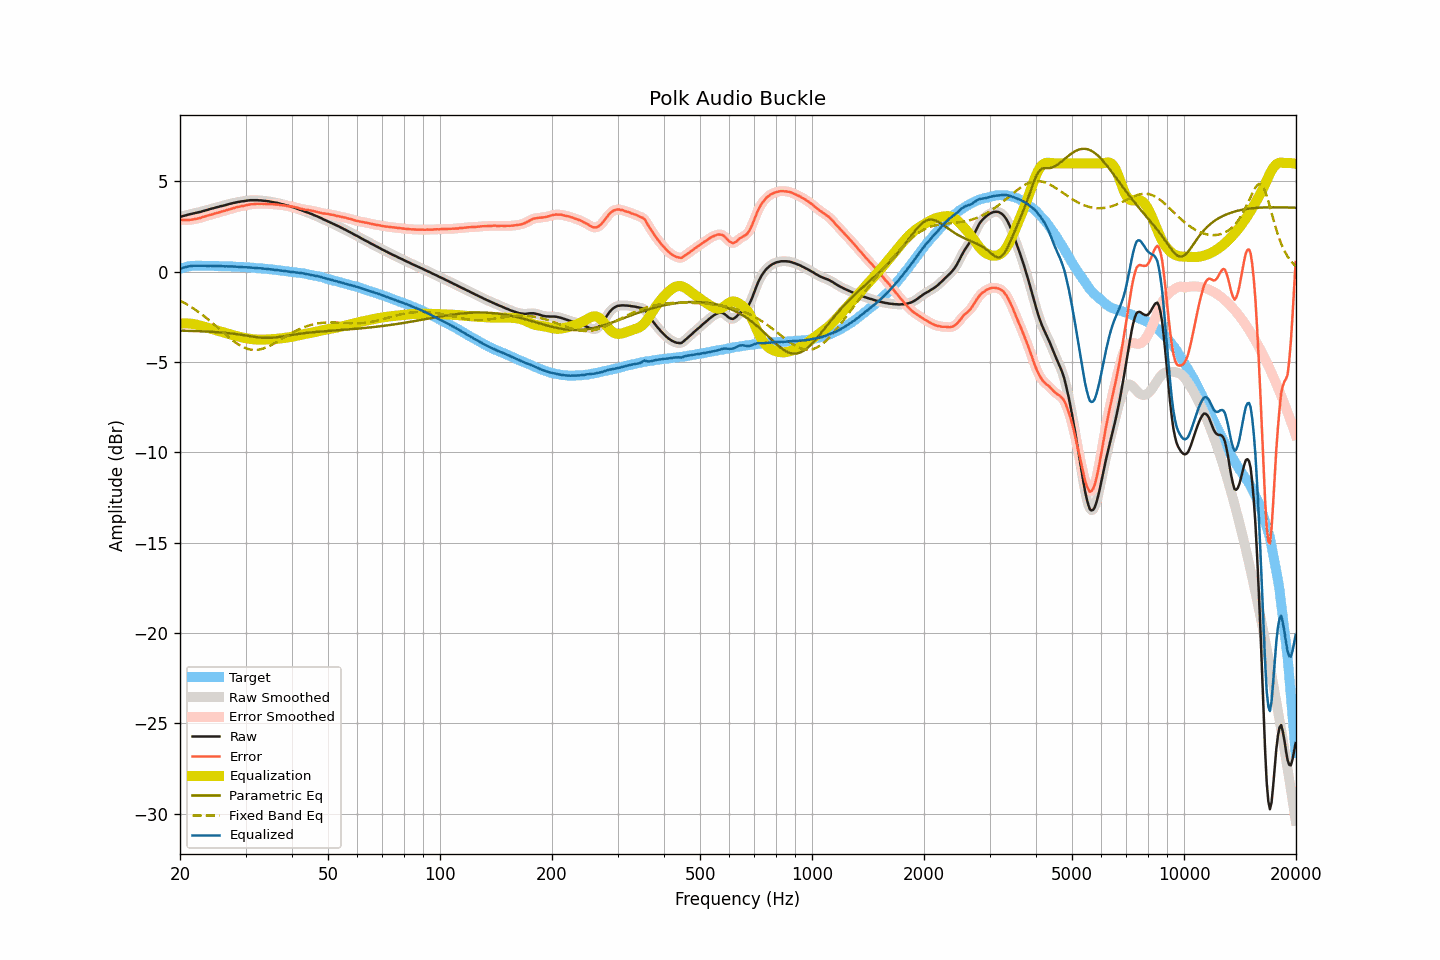

The data file committed next to this chart (first rows):
frequency, raw, smoothed, error, error_smoothed, equalization, parametric_eq, fixed_band_eq, equalized_raw, equalized_smoothed, target
20.00, 3.04, 3.04, 2.88, 2.88, -2.88, -3.26, -1.60, 0.16, 0.16, 0.16
20.20, 3.06, 3.06, 2.87, 2.87, -2.87, -3.26, -1.65, 0.19, 0.19, 0.19
20.40, 3.09, 3.08, 2.87, 2.87, -2.86, -3.26, -1.69, 0.22, 0.22, 0.22
20.61, 3.11, 3.11, 2.87, 2.86, -2.86, -3.27, -1.74, 0.25, 0.25, 0.24
20.81, 3.13, 3.13, 2.86, 2.86, -2.86, -3.27, -1.79, 0.27, 0.27, 0.27
21.02, 3.16, 3.15, 2.86, 2.86, -2.87, -3.27, -1.85, 0.29, 0.29, 0.30
21.23, 3.18, 3.18, 2.87, 2.87, -2.87, -3.27, -1.90, 0.31, 0.31, 0.31
21.44, 3.20, 3.20, 2.88, 2.88, -2.88, -3.28, -1.96, 0.32, 0.32, 0.32
21.66, 3.22, 3.22, 2.89, 2.89, -2.89, -3.28, -2.01, 0.33, 0.33, 0.33
21.87, 3.24, 3.24, 2.91, 2.91, -2.91, -3.28, -2.07, 0.33, 0.33, 0.33
22.09, 3.26, 3.26, 2.92, 2.92, -2.92, -3.29, -2.13, 0.33, 0.33, 0.34
22.31, 3.28, 3.28, 2.94, 2.94, -2.95, -3.29, -2.20, 0.33, 0.33, 0.33
22.54, 3.30, 3.30, 2.96, 2.96, -2.97, -3.29, -2.26, 0.33, 0.33, 0.33
22.76, 3.32, 3.32, 2.98, 2.99, -2.99, -3.30, -2.33, 0.33, 0.33, 0.33
22.99, 3.35, 3.34, 3.02, 3.02, -3.02, -3.30, -2.39, 0.33, 0.33, 0.32
23.22, 3.37, 3.37, 3.05, 3.05, -3.04, -3.30, -2.46, 0.32, 0.33, 0.32
23.45, 3.40, 3.39, 3.08, 3.08, -3.07, -3.31, -2.53, 0.33, 0.32, 0.32
23.69, 3.42, 3.42, 3.10, 3.10, -3.10, -3.31, -2.60, 0.32, 0.32, 0.32
23.92, 3.45, 3.45, 3.13, 3.12, -3.12, -3.32, -2.68, 0.32, 0.32, 0.32
24.16, 3.48, 3.47, 3.15, 3.15, -3.15, -3.32, -2.75, 0.33, 0.32, 0.33
24.40, 3.50, 3.50, 3.17, 3.17, -3.18, -3.33, -2.83, 0.32, 0.32, 0.33
24.65, 3.52, 3.52, 3.20, 3.20, -3.20, -3.33, -2.90, 0.32, 0.32, 0.32
24.89, 3.55, 3.54, 3.23, 3.23, -3.23, -3.34, -2.98, 0.32, 0.32, 0.32
25.14, 3.57, 3.57, 3.25, 3.25, -3.25, -3.35, -3.06, 0.32, 0.32, 0.32
25.39, 3.59, 3.59, 3.27, 3.28, -3.28, -3.35, -3.14, 0.31, 0.31, 0.31
25.65, 3.62, 3.61, 3.30, 3.30, -3.30, -3.36, -3.21, 0.31, 0.31, 0.31
25.91, 3.64, 3.64, 3.33, 3.33, -3.33, -3.37, -3.29, 0.31, 0.31, 0.30
26.16, 3.66, 3.66, 3.36, 3.36, -3.36, -3.37, -3.37, 0.30, 0.30, 0.30
26.43, 3.68, 3.68, 3.38, 3.38, -3.38, -3.38, -3.45, 0.30, 0.30, 0.30
26.69, 3.71, 3.70, 3.41, 3.41, -3.41, -3.39, -3.53, 0.30, 0.30, 0.30
26.96, 3.73, 3.73, 3.43, 3.43, -3.43, -3.40, -3.60, 0.29, 0.30, 0.30
27.23, 3.76, 3.76, 3.46, 3.46, -3.46, -3.41, -3.68, 0.30, 0.29, 0.30
27.50, 3.78, 3.78, 3.48, 3.48, -3.49, -3.42, -3.75, 0.29, 0.29, 0.29
27.77, 3.80, 3.80, 3.51, 3.51, -3.51, -3.43, -3.82, 0.29, 0.29, 0.28
28.05, 3.82, 3.82, 3.54, 3.54, -3.54, -3.44, -3.88, 0.28, 0.28, 0.28
28.33, 3.84, 3.84, 3.57, 3.56, -3.56, -3.45, -3.95, 0.28, 0.28, 0.27
28.62, 3.86, 3.86, 3.59, 3.59, -3.58, -3.47, -4.01, 0.27, 0.27, 0.27
28.90, 3.87, 3.87, 3.60, 3.61, -3.60, -3.48, -4.06, 0.26, 0.27, 0.27
29.19, 3.89, 3.88, 3.63, 3.62, -3.62, -3.49, -4.12, 0.26, 0.26, 0.26
29.48, 3.90, 3.90, 3.63, 3.64, -3.64, -3.50, -4.16, 0.25, 0.25, 0.26
29.78, 3.91, 3.91, 3.66, 3.66, -3.66, -3.52, -4.20, 0.25, 0.25, 0.25
30.08, 3.93, 3.92, 3.68, 3.67, -3.68, -3.53, -4.24, 0.25, 0.24, 0.25
30.38, 3.94, 3.94, 3.70, 3.70, -3.70, -3.55, -4.27, 0.24, 0.24, 0.24
30.68, 3.95, 3.95, 3.71, 3.72, -3.71, -3.56, -4.29, 0.24, 0.24, 0.24
30.99, 3.96, 3.95, 3.73, 3.73, -3.72, -3.58, -4.31, 0.23, 0.23, 0.22
31.30, 3.96, 3.96, 3.74, 3.74, -3.74, -3.59, -4.32, 0.22, 0.22, 0.22
31.61, 3.96, 3.96, 3.74, 3.74, -3.74, -3.60, -4.33, 0.21, 0.22, 0.22
31.93, 3.96, 3.96, 3.75, 3.75, -3.75, -3.62, -4.33, 0.21, 0.21, 0.21
32.24, 3.96, 3.96, 3.76, 3.76, -3.76, -3.63, -4.33, 0.20, 0.20, 0.20
32.57, 3.95, 3.95, 3.76, 3.76, -3.76, -3.64, -4.31, 0.19, 0.19, 0.19
32.89, 3.95, 3.95, 3.76, 3.76, -3.76, -3.65, -4.30, 0.19, 0.19, 0.19
33.22, 3.94, 3.94, 3.76, 3.76, -3.76, -3.66, -4.27, 0.18, 0.18, 0.18
33.55, 3.93, 3.93, 3.75, 3.76, -3.76, -3.66, -4.25, 0.17, 0.17, 0.17
33.89, 3.92, 3.92, 3.76, 3.75, -3.76, -3.66, -4.21, 0.16, 0.16, 0.16
34.23, 3.91, 3.91, 3.75, 3.75, -3.75, -3.67, -4.18, 0.16, 0.15, 0.16
34.57, 3.90, 3.90, 3.75, 3.75, -3.75, -3.67, -4.14, 0.15, 0.15, 0.15
34.92, 3.88, 3.88, 3.75, 3.75, -3.74, -3.66, -4.10, 0.13, 0.14, 0.13
35.27, 3.87, 3.86, 3.74, 3.74, -3.74, -3.66, -4.05, 0.13, 0.12, 0.13
35.62, 3.85, 3.85, 3.73, 3.73, -3.73, -3.65, -4.00, 0.11, 0.11, 0.12
35.97, 3.83, 3.83, 3.73, 3.73, -3.73, -3.64, -3.95, 0.10, 0.11, 0.10
... 635 more rows
